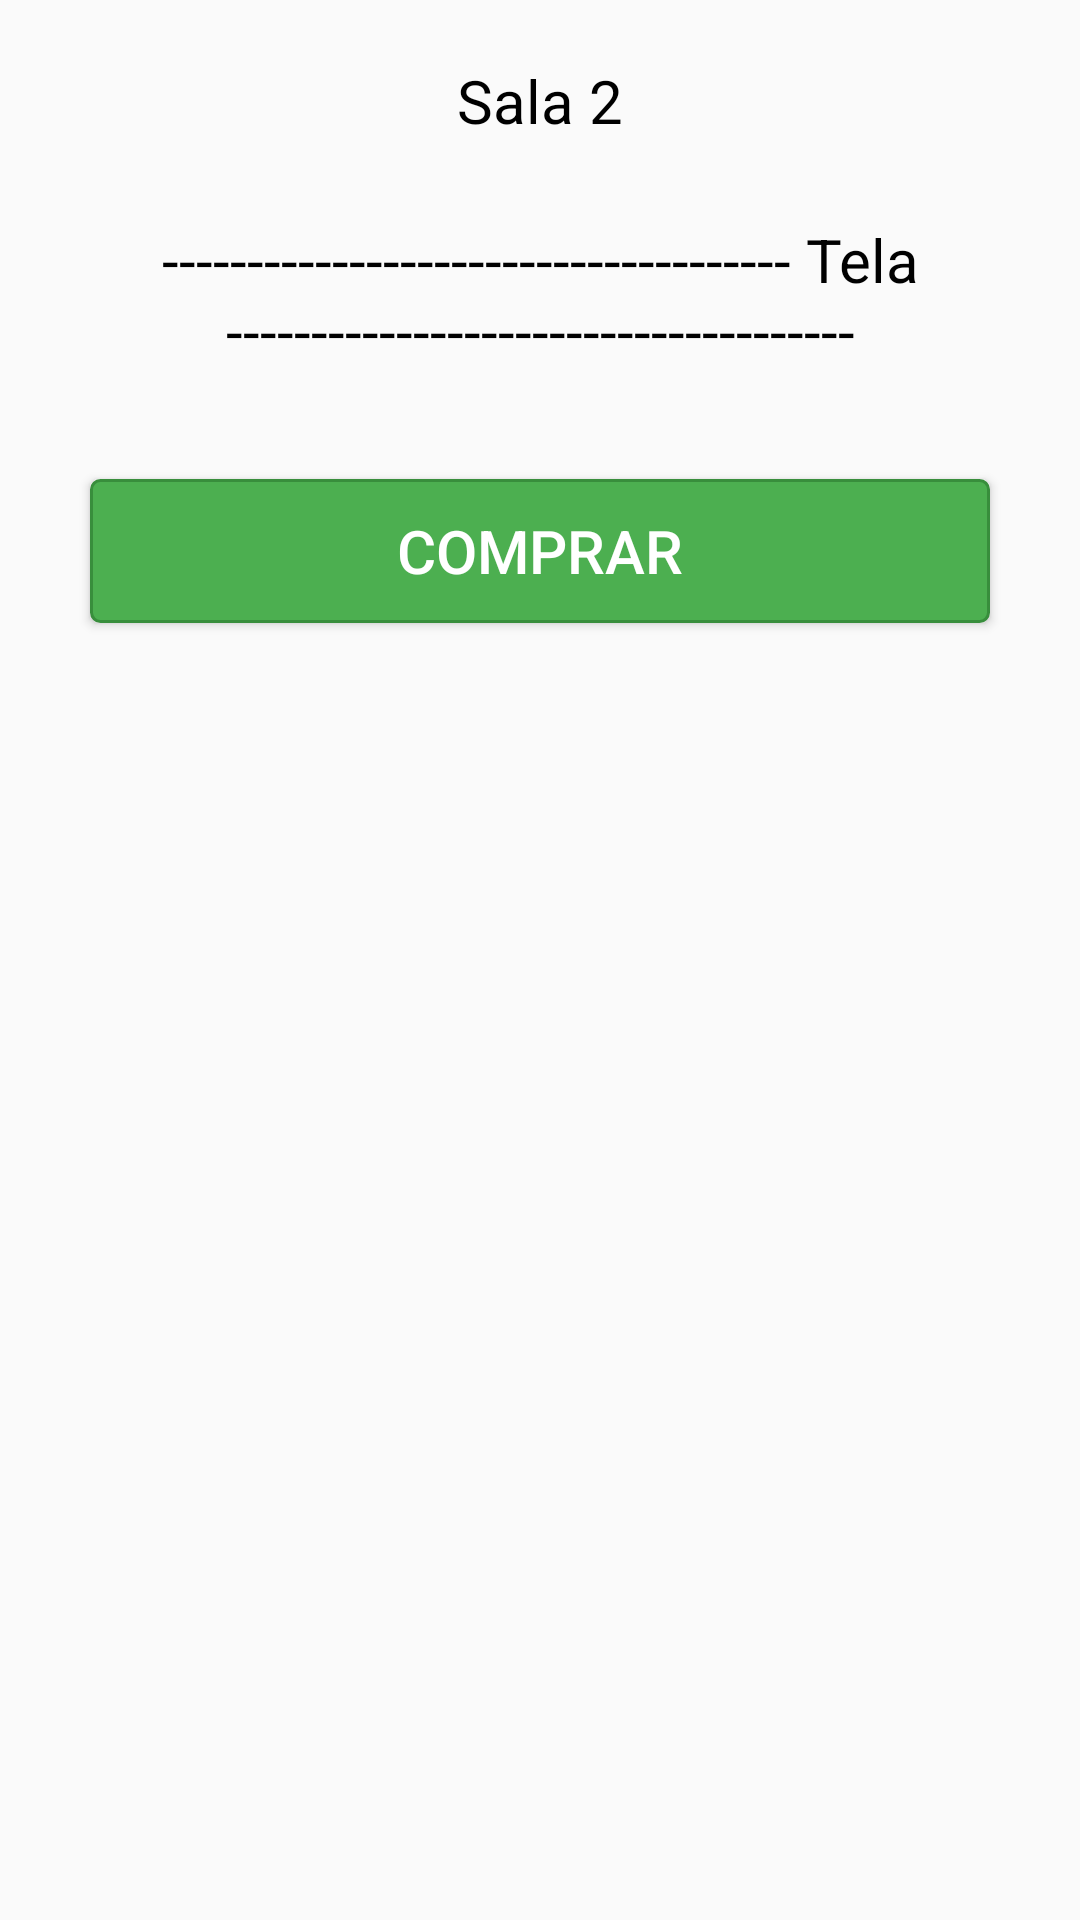

Android layout source for this screen:
<!-- AndroidManifest.xml: application theme AppTheme -->
<!-- res/layout/activity_sala_chooser.xml -->
<?xml version="1.0" encoding="utf-8"?>
<LinearLayout xmlns:android="http://schemas.android.com/apk/res/android"
    xmlns:app="http://schemas.android.com/apk/res-auto"
    xmlns:tools="http://schemas.android.com/tools"
    android:orientation="vertical"
    android:layout_width="match_parent"
    android:layout_height="match_parent"
    tools:context="com.example.android.cinemusp.android.SalaChooser">



    <ScrollView

        android:layout_gravity="fill"
        android:layout_width="wrap_content"
        android:scrollbars="vertical"
        android:layout_height="match_parent">
        <LinearLayout
            android:layout_width="match_parent"
            android:layout_height="match_parent"
            android:orientation="vertical">
            <TextView
                android:id="@+id/sala_num"
                android:layout_gravity="center"
                android:layout_marginTop="20dp"
                android:layout_marginBottom="20dp"
                android:textColor="#000000"

                android:textSize="20sp"
                android:gravity="center"
                android:text="Sala 2"
                android:layout_width="match_parent"
                android:layout_height="wrap_content" />
       <HorizontalScrollView
            android:layout_gravity="center_horizontal"
            android:scrollbars="horizontal"
            android:layout_width="wrap_content"
            android:layout_height="match_parent">

        <LinearLayout
            android:layout_gravity="center"
            android:orientation="vertical"
            android:layout_width="match_parent"
            android:layout_height="match_parent">



            <TableLayout
                android:layout_marginLeft="500dp"
                android:stretchColumns="*"
            android:layout_gravity="right"
        android:id="@+id/grid_assentos"
        android:layout_width="match_parent"
        android:layout_height="wrap_content">





    </TableLayout>






            </LinearLayout>

      </HorizontalScrollView>


            <TextView
                android:layout_gravity="center"
                android:textColor="#000000"
                android:layout_margin="6dp"
                android:textSize="20sp"
                android:gravity="center"
                android:text="------------------------------------- Tela -------------------------------------"
                android:layout_width="match_parent"
                android:layout_height="wrap_content" />


            <Button
                android:id="@+id/comprar"
            android:layout_gravity="center"
            android:textSize="20sp"
            android:layout_marginBottom="20dp"
            android:layout_marginTop="30dp"
            android:textColor="#FFFFFF"
            android:text="Comprar"
            android:background="@drawable/add_button"
            android:layout_marginRight="30dp"
            android:layout_marginLeft="30dp"
            android:layout_width="match_parent"
            android:layout_height="wrap_content" />

</LinearLayout>


    </ScrollView>





</LinearLayout>
<!-- resources referenced by this layout -->
<resources>
  <!-- drawable add_button (drawable) -->
  <?xml version="1.0" encoding="utf-8"?>
  <selector xmlns:android="http://schemas.android.com/apk/res/android">
      <item android:state_pressed="true" >
          <shape android:shape="rectangle"  >
              <corners android:radius="3dip" />
              <stroke android:width="5px" android:color="#43A047" />
              <gradient android:angle="-90" android:startColor="#43A047" android:endColor="#9E9E9E"  />
          </shape>
      </item>
      <item android:state_focused="true">
          <shape android:shape="rectangle"  >
              <corners android:radius="3dp" />
              <stroke android:width="1dip" android:color="#43A047" />
              <solid android:color="#4CAF50"/>
          </shape>
      </item>
      <item >
          <shape android:shape="rectangle"  >
  
              <corners android:radius="3dp" />
              <stroke android:width="3px" android:color="#388E3C" />
              <gradient android:angle="-90" android:startColor="#4CAF50" android:endColor="#4CAF50" />
          </shape>
      </item>
  </selector>
  <style name="AppTheme" parent="Theme.AppCompat.Light.DarkActionBar">
          
          <item name="colorPrimary">@color/colorPrimary</item>
          <item name="colorPrimaryDark">@color/colorPrimaryDark</item>
          <item name="colorAccent">@color/colorAccent</item>
      </style>
  <color name="colorPrimary">#E53935</color>
  <color name="colorPrimaryDark">#D32F2F</color>
  <color name="colorAccent">#FF6F00</color>
</resources>
